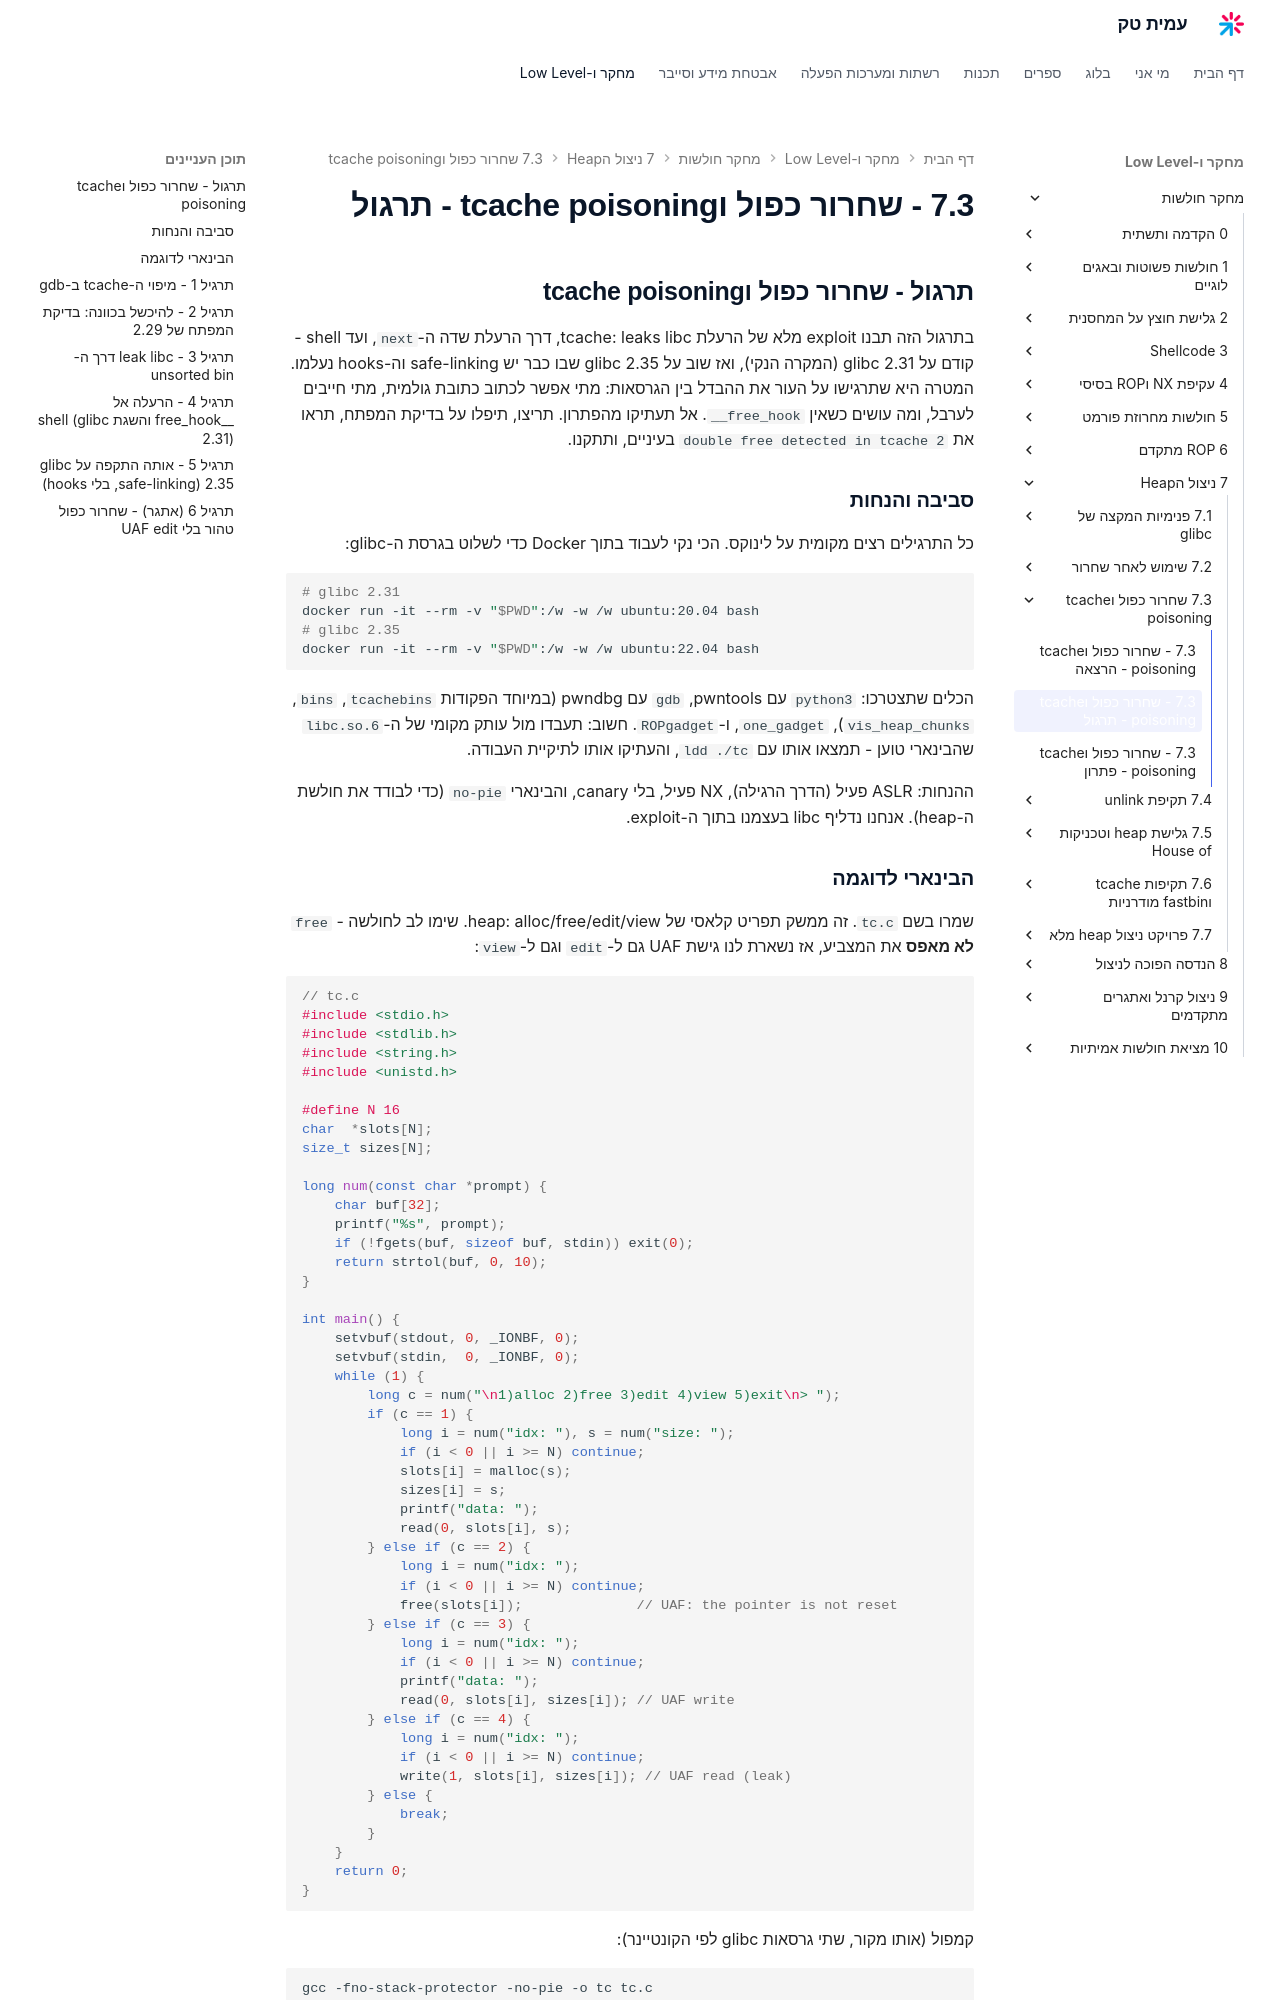

repository: AmitPinchasi/amittech · page: מחקר-חולשות/7 - ניצול הHeap/7.3 - שחרור כפול וtcache poisoning/7.3 - שחרור כפול וtcache poisoning - תרגול/index.html · generator: mkdocs

## תרגול - שחרור כפול וtcache poisoning

בתרגול הזה תבנו exploit מלא של הרעלת tcache: leaks libc, דרך הרעלת שדה ה-`next`, ועד shell - קודם על glibc 2.31 (המקרה הנקי), ואז שוב על glibc 2.35 שבו כבר יש safe-linking וה-hooks נעלמו. המטרה היא שתרגישו על העור את ההבדל בין הגרסאות: מתי אפשר לכתוב כתובת גולמית, מתי חייבים לערבל, ומה עושים כשאין `__free_hook`. אל תעתיקו מהפתרון. תריצו, תיפלו על בדיקת המפתח, תראו את `double free detected in tcache 2` בעיניים, ותתקנו.

### סביבה והנחות

כל התרגילים רצים מקומית על לינוקס. הכי נקי לעבוד בתוך Docker כדי לשלוט בגרסת ה-glibc:

```bash
# glibc 2.31
docker run -it --rm -v "$PWD":/w -w /w ubuntu:20.04 bash
# glibc 2.35
docker run -it --rm -v "$PWD":/w -w /w ubuntu:22.04 bash
```

הכלים שתצטרכו: `python3` עם pwntools, `gdb` עם pwndbg (במיוחד הפקודות `tcachebins`, `bins`, `vis_heap_chunks`), `one_gadget`, ו-`ROPgadget`. חשוב: תעבדו מול עותק מקומי של ה-`libc.so.6` שהבינארי טוען - תמצאו אותו עם `ldd ./tc`, והעתיקו אותו לתיקיית העבודה.

ההנחות: ASLR פעיל (הדרך הרגילה), NX פעיל, בלי canary, והבינארי `no-pie` (כדי לבודד את חולשת ה-heap). אנחנו נדליף libc בעצמנו בתוך ה-exploit.

### הבינארי לדוגמה

שמרו בשם `tc.c`. זה ממשק תפריט קלאסי של heap: alloc/free/edit/view. שימו לב לחולשה - `free` **לא מאפס** את המצביע, אז נשארת לנו גישת UAF גם ל-`edit` וגם ל-`view`:

```c
// tc.c
#include <stdio.h>
#include <stdlib.h>
#include <string.h>
#include <unistd.h>

#define N 16
char  *slots[N];
size_t sizes[N];

long num(const char *prompt) {
    char buf[32];
    printf("%s", prompt);
    if (!fgets(buf, sizeof buf, stdin)) exit(0);
    return strtol(buf, 0, 10);
}

int main() {
    setvbuf(stdout, 0, _IONBF, 0);
    setvbuf(stdin,  0, _IONBF, 0);
    while (1) {
        long c = num("\n1)alloc 2)free 3)edit 4)view 5)exit\n> ");
        if (c == 1) {
            long i = num("idx: "), s = num("size: ");
            if (i < 0 || i >= N) continue;
            slots[i] = malloc(s);
            sizes[i] = s;
            printf("data: ");
            read(0, slots[i], s);
        } else if (c == 2) {
            long i = num("idx: ");
            if (i < 0 || i >= N) continue;
            free(slots[i]);              // UAF: the pointer is not reset
        } else if (c == 3) {
            long i = num("idx: ");
            if (i < 0 || i >= N) continue;
            printf("data: ");
            read(0, slots[i], sizes[i]); // UAF write
        } else if (c == 4) {
            long i = num("idx: ");
            if (i < 0 || i >= N) continue;
            write(1, slots[i], sizes[i]); // UAF read (leak)
        } else {
            break;
        }
    }
    return 0;
}
```

קמפול (אותו מקור, שתי גרסאות glibc לפי הקונטיינר):

```bash
gcc -fno-stack-protector -no-pie -o tc tc.c
checksec --file=./tc
```

ודאו: `NX enabled`, `No canary`, `No PIE`. העתיקו את ה-libc: `cp "$(ldd ./tc | awk '/libc/{print $3}')" ./libc.so.6`.
